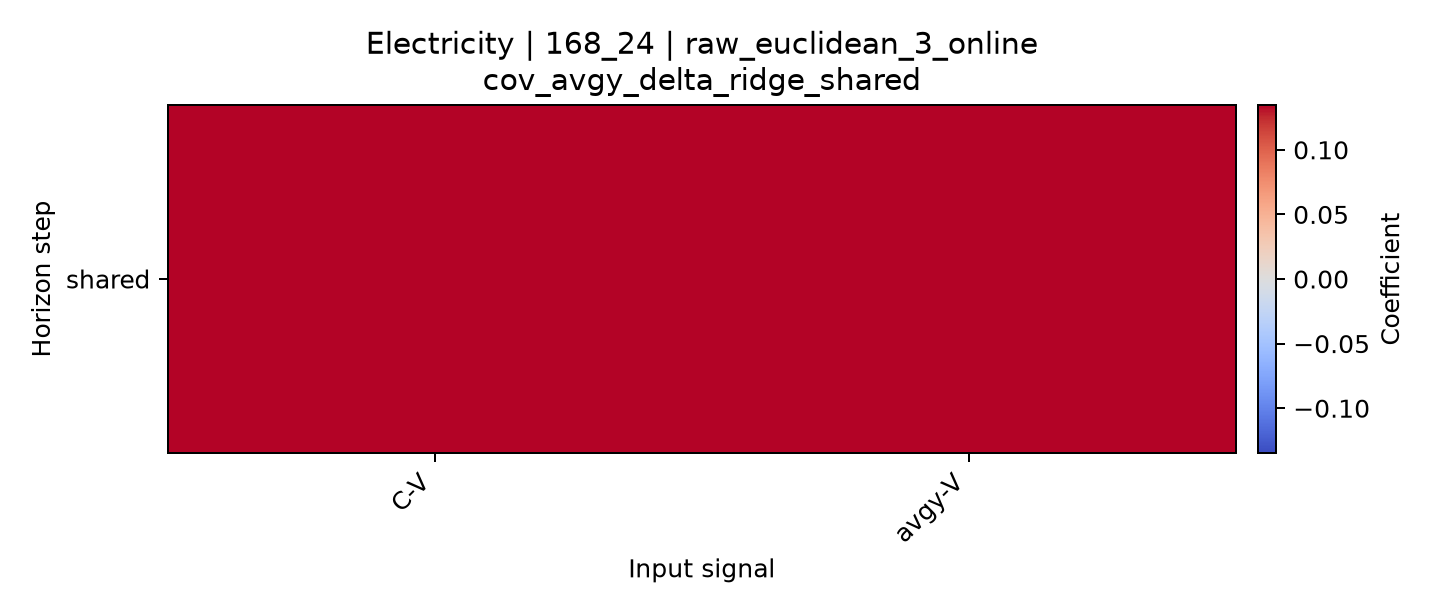

The data file committed next to this chart (first rows):
horizon, C-V, avgy-V
shared, 0.1337, 0.1347
